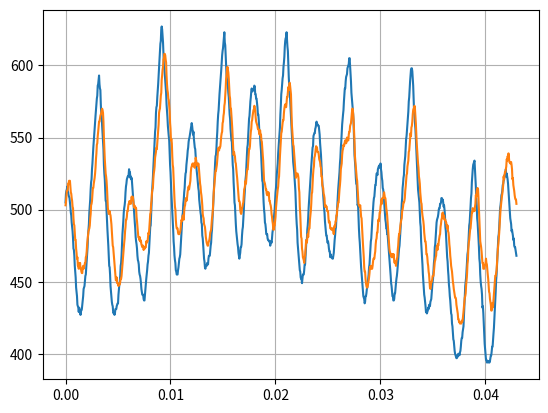

The script that saved this image: (Note: this script raises an exception after producing the figure.)
import numpy as np
from scipy.fftpack import fft, ifft

# Number of samplepoints
N = 1023
# sample spacing
T = 1.0 / 23810.0
x = np.linspace(0.0, N*T, N)
y_mic2 = (505,511,513,514,516,513,512,510,509,508,505,502,498,496,491,488,485,480,473,472,468,461,457,453,446,443,440,434,433,432,429,432,430,430,427,430,430,431,434,437,440,445,446,447,451,454,455,460,465,471,474,482,486,490,498,502,507,514,519,521,528,532,538,543,547,551,556,561,565,569,573,577,579,586,587,590,593,587,584,583,573,566,565,558,553,548,542,531,525,521,514,506,506,499,491,486,481,475,467,461,460,455,447,443,440,436,434,433,429,428,429,427,428,431,431,431,433,434,435,435,441,445,448,450,454,461,463,468,475,483,487,492,498,501,503,506,512,516,518,521,522,523,523,524,528,526,526,522,523,521,522,518,513,509,505,500,496,491,487,481,478,476,473,468,465,464,462,457,455,454,452,449,445,443,441,441,441,438,437,437,441,445,448,452,455,458,462,464,468,470,476,482,488,489,497,504,511,516,522,529,535,541,548,554,557,567,571,572,578,582,587,593,598,604,609,615,617,625,627,625,621,616,608,600,598,594,591,587,581,573,569,564,558,554,551,548,539,531,526,518,511,505,498,494,486,478,474,468,465,463,458,457,455,455,455,458,460,463,466,467,469,474,480,485,491,496,498,504,507,512,515,521,525,526,531,534,537,541,543,547,549,550,552,554,556,558,560,558,555,552,554,549,546,543,542,537,534,528,525,522,518,515,513,507,504,501,498,496,491,490,482,480,476,471,466,464,460,459,461,461,461,463,462,462,466,468,468,468,472,475,477,483,486,492,497,505,512,518,527,532,537,538,542,549,554,561,566,569,575,580,584,587,592,597,602,607,610,612,616,619,623,616,614,607,601,593,590,588,586,581,578,572,566,563,556,552,548,547,539,531,528,519,513,505,503,496,490,485,482,479,476,474,470,468,466,468,470,474,474,476,482,486,488,493,499,506,511,515,521,524,531,537,543,545,551,557,563,565,570,575,578,582,584,582,582,583,583,584,586,585,580,580,577,577,574,571,566,566,562,556,554,551,545,541,534,528,520,519,512,505,500,497,491,490,487,483,483,483,480,479,479,478,478,478,475,477,478,477,480,484,486,488,493,497,500,506,512,515,519,525,529,532,539,543,548,553,557,566,572,580,583,587,591,593,599,602,606,613,617,619,619,623,618,613,610,601,592,586,580,577,571,566,558,552,546,539,533,530,527,522,517,513,504,496,490,486,477,473,470,464,461,458,457,453,452,452,449,452,455,455,455,458,462,462,467,473,479,479,486,489,494,501,506,511,516,521,525,530,534,539,543,544,551,552,553,553,556,557,559,561,559,559,559,558,558,555,552,546,542,538,531,525,519,515,510,506,501,498,492,488,485,482,482,479,477,478,476,473,471,471,467,469,467,467,467,466,466,468,470,475,479,482,486,488,494,497,503,508,514,518,522,526,532,536,543,547,553,559,563,566,569,575,579,584,584,589,592,593,594,598,599,600,601,605,605,600,594,589,581,577,573,568,566,559,549,538,534,529,522,518,518,511,503,504,495,487,481,477,471,465,460,456,452,449,445,440,439,438,435,436,440,440,442,445,446,449,452,455,460,462,467,471,478,480,486,491,496,500,505,508,509,513,517,517,521,525,525,524,528,529,530,530,531,529,532,528,526,522,520,515,514,511,506,500,497,493,491,487,487,483,483,479,475,470,466,463,459,454,449,447,443,440,440,437,437,438,442,442,446,449,452,454,457,461,464,470,473,475,480,484,490,498,504,508,515,518,522,524,531,534,537,543,549,551,555,558,562,568,575,578,584,589,593,597,598,598,596,591,586,577,568,565,561,556,550,542,533,528,521,514,511,508,505,497,491,488,478,472,467,462,455,450,446,441,439,436,433,429,429,428,429,430,432,431,434,433,433,436,437,438,442,446,450,452,458,463,466,474,476,481,486,491,493,494,495,497,500,501,501,504,504,505,508,508,506,507,505,502,503,500,496,488,485,479,472,467,464,458,454,448,445,440,437,432,428,427,421,419,415,410,409,405,402,400,399,398,397,397,399,398,400,400,400,399,401,402,405,409,411,411,415,417,419,426,432,440,447,450,453,458,462,469,471,476,483,489,491,496,502,508,511,519,524,528,531,532,533,534,528,521,516,508,503,494,491,486,480,474,466,463,455,450,447,445,441,432,433,428,421,413,407,403,399,396,396,394,394,395,395,394,395,394,395,397,399,399,402,405,405,410,414,418,424,431,437,443,451,455,461,468,475,481,483,488,495,501,503,506,510,511,513,517,518,520,521,524,523,525,528,523,525,523,521,518,513,509,503,497,494,492,490,485,486,484,482,479,480,475,474,474,472,470,468)
y_mic4 = (503,505,509,513,513,514,518,518,520,520,520,516,512,511,508,506,502,501,494,490,489,484,479,479,473,470,466,467,461,461,459,463,461,463,459,459,457,456,456,460,461,459,461,461,463,463,467,468,471,476,479,482,485,486,487,489,494,497,503,504,506,511,515,515,518,520,522,525,529,535,539,545,546,551,554,558,561,561,563,565,566,567,569,570,569,567,561,550,542,535,530,525,523,520,515,508,501,499,497,497,499,497,496,493,490,485,481,475,474,470,465,463,459,453,451,451,453,449,449,449,447,448,448,448,450,452,452,454,458,463,466,471,473,477,480,485,488,493,493,495,499,499,502,504,504,506,505,504,504,507,509,507,509,508,505,502,503,501,502,501,501,495,492,488,485,481,481,479,481,478,479,478,476,475,474,475,475,472,473,474,473,474,474,478,477,478,478,481,484,483,487,492,497,498,504,506,512,514,515,521,525,527,530,536,538,540,543,542,546,549,554,559,567,569,570,575,579,581,590,593,597,599,604,605,608,608,607,604,602,593,587,583,581,577,576,572,568,560,556,548,549,546,537,531,529,521,513,507,502,500,493,489,487,487,487,484,483,483,483,484,485,487,491,493,492,495,496,494,493,499,502,503,506,508,506,507,510,513,514,516,514,516,518,520,526,529,530,531,532,531,530,532,532,529,532,536,534,531,532,531,530,532,530,526,522,518,516,512,510,507,503,497,495,494,490,489,488,485,481,479,477,476,475,475,477,478,479,481,484,485,486,490,494,496,500,506,512,516,521,525,527,527,529,531,535,540,542,543,541,543,543,544,548,551,553,554,560,561,565,567,572,574,579,584,591,593,597,599,597,595,591,585,579,577,570,570,566,561,556,549,543,538,540,538,537,533,532,528,525,522,518,513,509,506,506,505,500,498,497,498,501,502,504,505,510,514,515,517,520,518,522,526,528,528,533,537,542,542,544,550,554,556,561,562,565,567,569,569,572,570,569,564,561,560,559,558,556,556,555,553,552,555,552,552,548,547,542,538,534,526,520,519,518,516,514,514,511,510,512,510,512,510,506,506,504,503,501,497,495,492,490,486,486,489,489,492,495,501,505,508,511,514,516,521,523,530,537,542,546,553,554,557,560,562,562,567,570,572,573,572,571,574,578,578,582,585,583,586,588,586,583,580,569,559,555,550,545,544,540,535,533,527,522,523,525,525,525,524,522,515,512,502,497,488,481,480,473,471,467,466,465,463,467,468,473,477,479,477,480,483,481,485,487,487,493,496,499,504,511,512,518,524,528,530,536,537,539,542,544,543,543,540,540,540,538,535,534,533,530,529,523,523,517,516,515,511,510,508,502,502,503,502,502,499,499,499,494,491,492,491,487,487,487,486,486,487,487,485,483,488,489,488,492,492,496,496,501,502,505,505,510,514,517,521,528,530,532,538,541,542,545,544,545,547,548,548,546,547,550,549,548,548,552,554,554,558,559,560,564,567,570,570,566,562,555,547,537,533,530,526,522,520,515,511,504,503,503,502,503,499,495,494,488,483,477,472,467,460,457,457,452,449,447,446,446,447,449,451,453,456,460,459,461,459,459,459,461,464,466,466,466,469,471,476,479,480,484,484,489,493,492,494,498,498,502,504,507,504,508,508,508,510,512,510,508,508,505,501,499,496,492,487,482,476,473,471,470,469,469,467,469,467,469,467,469,464,463,464,463,461,464,466,467,472,475,480,483,483,486,489,491,493,494,499,500,502,505,505,506,508,513,516,520,524,525,530,532,534,540,541,545,549,553,551,557,558,561,566,569,570,570,572,570,565,560,552,546,541,535,532,529,523,521,518,512,508,505,504,499,496,494,492,489,484,481,478,478,475,469,469,467,463,461,457,455,451,446,445,447,450,450,451,454,454,454,457,461,464,465,467,468,473,475,472,476,475,478,480,482,483,488,490,493,494,497,498,494,494,496,493,493,493,491,491,488,487,489,485,484,481,476,473,468,465,461,459,457,453,450,448,445,443,441,439,439,438,434,432,430,428,424,424,422,422,421,421,421,421,423,422,423,426,429,433,436,439,440,442,448,451,455,462,465,473,477,479,483,486,487,491,494,498,498,501,499,499,500,499,502,504,510,509,513,514,515,514,508,500,492,485,478,476,474,471,467,463,463,459,459,459,461,462,463,466,463,462,458,455,452,447,443,442,438,436,434,430,430,435,432,433,437,440,444,449,454,454,456,458,463,467,473,476,480,484,490,495,500,503,506,509,511,514,517,523,521,524,526,526,528,530,535,534,537,536,539,536,533,533,532,533,533,531,528,521,522,517,515,513,510,508,507,507,504)

import matplotlib.pyplot as plt
plt.plot(x, y_mic2,x,y_mic4)
plt.grid()
plt.show()

xf = np.linspace(0.0, 1.0/(2.0*T), N/2)
yf_mic2 = fft(y_mic2)
yf_mic4 = fft(y_mic4)

import matplotlib.pyplot as plt
plt.plot(xf, 2.0/N * np.abs(yf_mic2[0:N/2]))
plt.plot(xf, 2.0/N * np.abs(yf_mic4[0:N/2]))
plt.grid()
plt.autoscale(enable=True, axis=u'both', tight=True)
v = [0,2000,0,50]
plt.axis(v)
plt.show()

import matplotlib.pyplot as plt
plt.plot(scipy.signal.correlate(y_mic2,y_mic4,mode='same'))
plt.grid()
plt.autoscale(enable=True, axis=u'both', tight=True)

#plt.axis(xmin=900,xmax=1100)
plt.show()

#corr(a, b) = ifft(fft(a_and_zeros) * conj(fft(b_and_zeros)))



## Number of samplepoints
#N = 600
## sample spacing
#T = 1.0 / 800.0
#x = np.linspace(0.0, N*T, N)
#y = np.sin(50.0 * 2.0*np.pi*x) + 0.5*np.sin(80.0 * 2.0*np.pi*x)
#yf = fft(y)
#from scipy.signal import blackman
#w = blackman(N)
#ywf = fft(y*w)
#xf = np.linspace(0.0, 1.0/(2.0*T), N/2)
#import matplotlib.pyplot as plt
#plt.semilogy(xf[1:N/2], 2.0/N * np.abs(yf[1:N/2]), '-b')
#plt.semilogy(xf[1:N/2], 2.0/N * np.abs(ywf[1:N/2]), '-r')
#plt.legend(['FFT', 'FFT w. window'])
#plt.grid()
#plt.show()